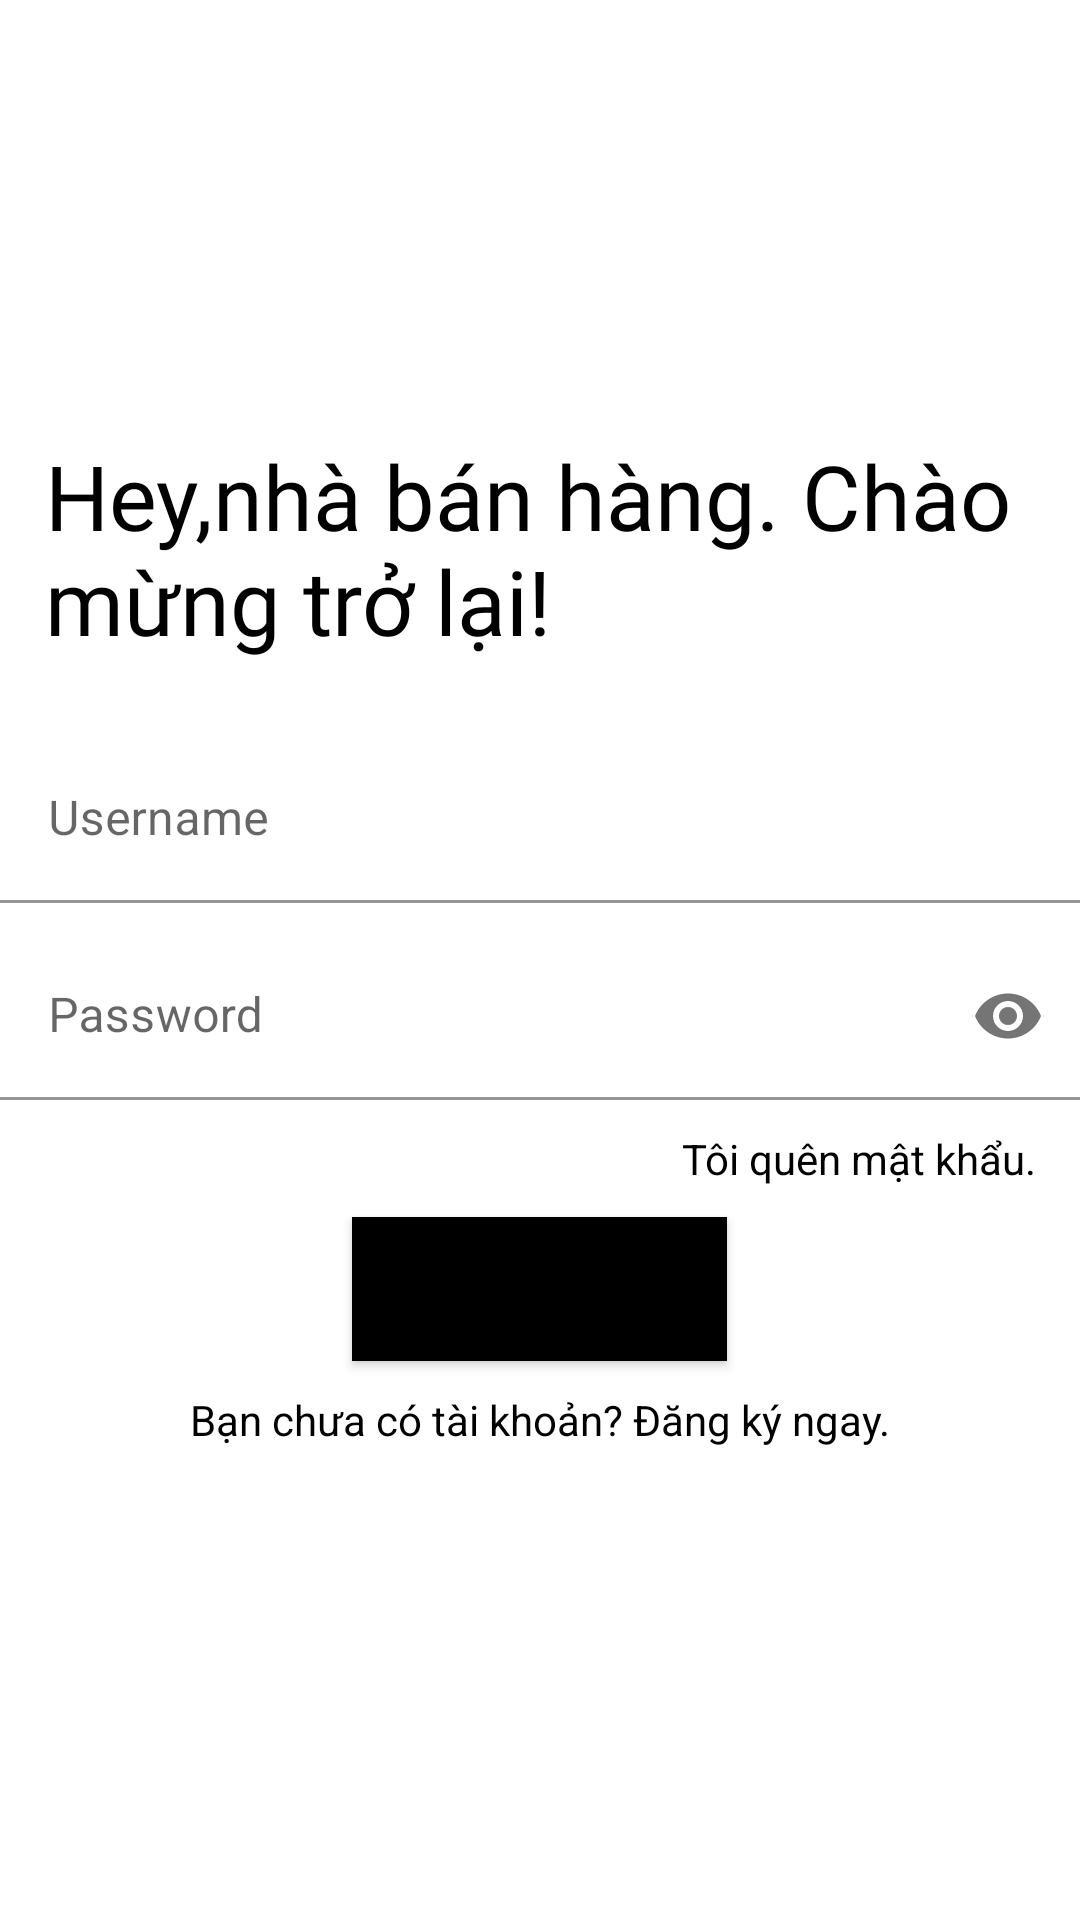

Reconstruct the res/layout file that produces this screen, plus the resources it refers to.
<!-- AndroidManifest.xml: application theme Theme.BanHangNhanhTGSTeam -->
<!-- res/layout/activity_login.xml -->
<?xml version="1.0" encoding="utf-8"?>
<LinearLayout xmlns:android="http://schemas.android.com/apk/res/android"
    android:layout_width="match_parent"
    android:layout_height="match_parent"
    xmlns:app="http://schemas.android.com/apk/res-auto"
    android:orientation="vertical"
    android:background="#fff"


    >
<ImageView
    android:layout_width="150dp"
    android:layout_height="130dp"
android:src="@drawable/logopos"

    ></ImageView>
   <TextView
       android:layout_width="match_parent"
       android:layout_height="wrap_content"
       android:text="Hey,nhà bán hàng. Chào mừng trở lại!"
       android:textSize="30sp"
       android:fontFamily="@font/telex"
       android:textColor="@color/black"
       android:layout_marginBottom="10dp"
       android:padding="15dp"

      ></TextView>
<LinearLayout
    android:layout_width="match_parent"
    android:layout_height="wrap_content"
    android:orientation="vertical"
    >
   <com.google.android.material.textfield.TextInputLayout
       android:layout_width="match_parent"
       android:layout_height="wrap_content"
       android:hint="Username"

       style="@style/ThemeOverlay.Material3.AutoCompleteTextView.OutlinedBox"
       >
<com.google.android.material.textfield.TextInputEditText
    android:background="#fff"
    android:layout_width="match_parent"
    android:layout_height="wrap_content"
    android:layout_marginBottom="10dp"

   >

</com.google.android.material.textfield.TextInputEditText>
   </com.google.android.material.textfield.TextInputLayout>
   <com.google.android.material.textfield.TextInputLayout
       android:layout_width="match_parent"
       android:layout_height="wrap_content"
       android:hint="Password"
       app:passwordToggleEnabled="true"

       style="@style/ThemeOverlay.Material3.AutoCompleteTextView.OutlinedBox"
       >
      <com.google.android.material.textfield.TextInputEditText
          android:layout_width="match_parent"
          android:layout_height="wrap_content"
android:inputType="textPassword"
          android:background="#fff"
          android:layout_marginBottom="10dp"
          >

      </com.google.android.material.textfield.TextInputEditText>
   </com.google.android.material.textfield.TextInputLayout>
<TextView
    android:layout_width="wrap_content"
    android:layout_height="wrap_content"
   android:text="Tôi quên mật khẩu."
    android:layout_gravity="right"
     android:layout_marginRight="15dp"
    android:textColor="@color/black"
    android:layout_marginBottom="10dp"
    android:gravity="center"
    ></TextView>

   <Button
       android:layout_width="125dp"
       android:layout_height="wrap_content"
       android:shadowRadius="@integer/material_motion_duration_long_1"
       android:text="Đăng nhập"
       android:layout_marginBottom="10dp"
       android:layout_gravity="center_vertical|center_horizontal"
       android:background="@color/black"
       ></Button>
   <TextView
       android:layout_width="match_parent"
       android:layout_height="wrap_content"
       android:text="Bạn chưa có tài khoản? Đăng ký ngay."
       android:textSize="14sp"
       android:textColor="@color/black"
       android:gravity="center"
       ></TextView>
</LinearLayout>
    
<RelativeLayout
    android:layout_width="match_parent"
    android:layout_height="wrap_content"
    android:gravity="center"

    >


</RelativeLayout>
</LinearLayout>
<!-- resources referenced by this layout -->
<resources>
  <style name="Theme.BanHangNhanhTGSTeam" parent="Theme.MaterialComponents.DayNight.NoActionBar">
          
          <item name="colorPrimary">@color/purple_500</item>
          <item name="colorPrimaryVariant">@color/purple_700</item>
          <item name="colorOnPrimary">@color/white</item>
          
          <item name="colorSecondary">@color/teal_200</item>
          <item name="colorSecondaryVariant">@color/teal_700</item>
          <item name="colorOnSecondary">@color/black</item>
          
          <item name="android:statusBarColor">?attr/colorPrimaryVariant</item>
          
      </style>
  <!-- not gathered from this repository: default colours our renderer supplied (Android Studio template values) -->
  <color name="purple_500">#FF6200EE</color>
  <color name="purple_700">#FF3700B3</color>
  <color name="teal_200">#FF03DAC5</color>
  <color name="teal_700">#FF018786</color>
  <color name="black">#FF000000</color>
  <color name="white">#FFFFFFFF</color>
</resources>
